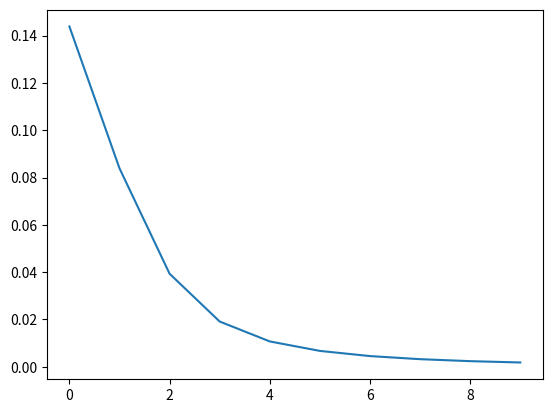

Python code for this plot:
import numpy as np
from matplotlib import pyplot as plt 
import random
import math
from typing import List, Tuple

# builds the dataset according to the paper
def build_dataset() -> Tuple[np.array]:
    # 1.
    x = np.array([random.uniform(0,1) for idx in range(100)])

    # 2.
    t = np.array([a**3 - a**2 + 1 for a in x])

    # optional
    #plt.scatter(x, t, 10)
    #plt.xlabel("inputs")
    #plt.ylabel("targets")
    #plt.show()

    return x, t

# activation functions
# just the sigmoids are used, since only then the avg will approach 0
def ReLu(x : float) -> float:
    if x > 0:
        return x
    else:
        return 0

def ReLu_derived(x : float) -> float:
    if x > 0:
        return 1
    else:
        return 0

def sigmoid(x : float) -> float:
    return 1 / (1 + math.e**(-x))

def sigmoid_derived(x : float) -> float:
    return sigmoid(x) * (1 - sigmoid(x))


# Layer class which represents one layer of the neural network
class Layer:
    
    def __init__(self, input_units : int, n_units : int) -> None:
        self.input_units = input_units
        self.n_units = n_units
        self.bias = np.zeros(n_units)
        self.weight_matrix = np.matrix([[random.uniform(0,1) for col in range(input_units)] for row in range(n_units)])
        self.layer_input = None
        self.layer_preactivation = None
        self.layer_activation = None


    # performs forward step, returns output
    def forward_step(self, layer_input : np.array) -> np.array:
        self.layer_input = layer_input
        #print("\n\nmatrix: \n", self.weight_matrix, "\nlayer_input: \n",self.layer_input)

        output = np.matmul(self.weight_matrix, self.layer_input)
        output = np.squeeze(np.asarray(output))
        self.layer_preactivation = output + self.bias

        Sigmoid_np = np.vectorize(sigmoid_derived)
        output = Sigmoid_np(output)
        self.layer_activation = output

        return output

    # perform a backwards step
    def backward_step(self, target : float, dL_dactivation : np.array = None, output_layer : bool = False) -> None:
        
        # if the current layer is the output layer, then dL_dactivation is determined directly by the loss function
        if output_layer:
            dL_dactivation = self.layer_activation - np.array([target for idx in range(self.n_units)])

        # WEIGHTS!!!
        # Formulas used are derived from the courseware, since we dont really understand everything on the paper
        # maybe they are the same, probably not
        sigmoid_derived_np = np.vectorize(sigmoid_derived)
        sigmoid = sigmoid_derived_np(self.layer_preactivation)
        dd_dW = np.multiply(self.layer_input, self.weight_matrix)
        dL_dd = np.multiply(dL_dactivation, sigmoid)
        dL_dW = np.matmul(dL_dd, self.weight_matrix) # dL_dw2 = dL/da_n * da_n/dd_n * dd_n/dw_2


        # BIASES!!!
        dL_dBl = dL_dd # used formula of homework paper this time 

        # update weights
        learn_rate = 0.05
        subtract = np.multiply(self.weight_matrix * learn_rate, dL_dW)
        self.weight_matrix -= subtract

        # update biases
        learn_rate = 0.05
        subtract = np.multiply(self.bias * learn_rate, dL_dBl)
        subtract = np.squeeze(np.asarray(subtract))
        self.bias -= subtract
        #print("\nsub: ", subtract, "\nnew biases", self.bias)

        return dL_dW

# class for representing Multiple Layers
class MLP:
    def __init__(self, layers : List[Layer]) -> None:
        self.layers = layers

    # takes an input an puts it through its whole network
    def forward_step(self, input : np.array) -> np.array:
        output = input
        for layer in self.layers:
            output = layer.forward_step(output)
        return output

    # start with output layer
    def backpropagation(self, target : float) -> None:
        for idx in range(len(self.layers)-1, -1, -1):
            if idx == len(self.layers) - 1:
                dL_dactivation = self.layers[idx].backward_step(target=target, output_layer=True)
            else:
                dL_dactivation = self.layers[idx].backward_step(target=target, dL_dactivation=dL_dactivation)


# trains the network for 1000 (10) epochs
# approaches 0 so fast, can't be correct
def train(network : MLP, x : np.array, t : np.array, EPOCHS : int = 10) -> None:
    avg_loss_plot = []
    epoch_plot = np.array([x for x in range(EPOCHS)])

    # train, save loss
    for epoch in epoch_plot:
        total_loss = 0
        for x_val, t_val in zip(x, t):
            network.forward_step(np.array([x_val]))
            network.backpropagation(np.array([t_val]))
            total_loss += network.layers[-1].layer_activation
        avg_loss_plot.append(total_loss / x.size)

    plt.plot(epoch_plot, avg_loss_plot)
    plt.show()

# build dataset, build network, train network
x, t = build_dataset()
layer_list = [Layer(1,10), Layer(10,1)]
network = MLP(layer_list)
train(network, x, t)